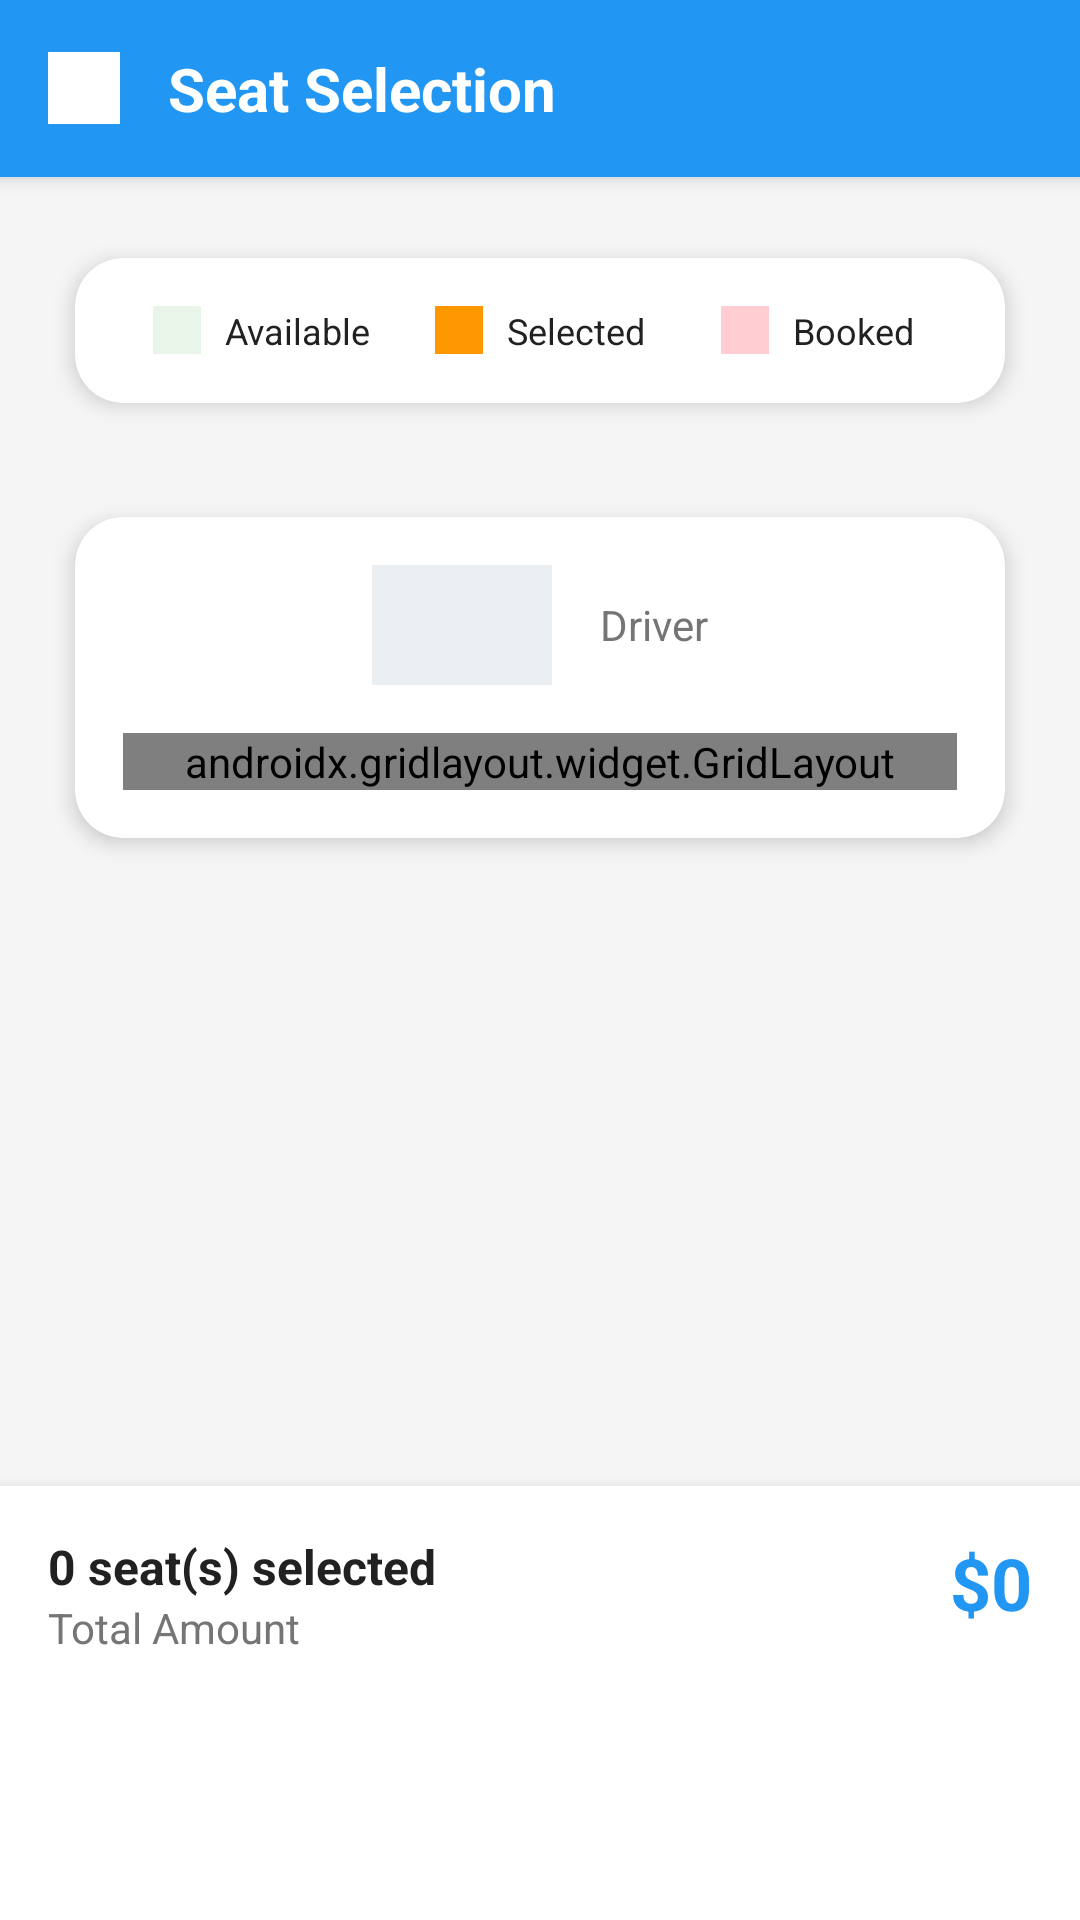

Here is an Android app screen rendered from its layout file. Give the layout XML and the strings, colors and styles it references.
<!-- AndroidManifest.xml: application theme Theme.SwiftBus -->
<!-- res/layout/activity_seat_selection.xml -->
<?xml version="1.0" encoding="utf-8"?>
<LinearLayout xmlns:android="http://schemas.android.com/apk/res/android"
    xmlns:app="http://schemas.android.com/apk/res-auto"
    android:layout_width="match_parent"
    android:layout_height="match_parent"
    android:background="@color/background_light"
    android:orientation="vertical">

    
    <LinearLayout
        android:layout_width="match_parent"
        android:layout_height="wrap_content"
        android:background="@color/primary_color"
        android:elevation="4dp"
        android:gravity="center_vertical"
        android:orientation="horizontal"
        android:padding="16dp">

        <ImageView
            android:layout_width="24dp"
            android:layout_height="24dp"
            android:layout_marginEnd="16dp"
            android:background="@color/text_white"
            android:contentDescription="Back" />

        <TextView
            android:layout_width="0dp"
            android:layout_height="wrap_content"
            android:layout_weight="1"
            android:text="@string/seat_selection"
            android:textColor="@color/text_white"
            android:textSize="20sp"
            android:textStyle="bold" />

    </LinearLayout>

    <ScrollView
        android:layout_width="match_parent"
        android:layout_height="0dp"
        android:layout_weight="1">

        <LinearLayout
            android:layout_width="match_parent"
            android:layout_height="wrap_content"
            android:orientation="vertical"
            android:padding="16dp">

            
            <androidx.cardview.widget.CardView
                style="@style/CardStyle"
                android:layout_width="match_parent"
                android:layout_height="wrap_content"
                android:layout_marginBottom="16dp">

                <LinearLayout
                    android:layout_width="match_parent"
                    android:layout_height="wrap_content"
                    android:orientation="horizontal"
                    android:padding="16dp">

                    <LinearLayout
                        android:layout_width="0dp"
                        android:layout_height="wrap_content"
                        android:layout_weight="1"
                        android:gravity="center"
                        android:orientation="horizontal">

                        <View
                            android:layout_width="16dp"
                            android:layout_height="16dp"
                            android:layout_marginEnd="8dp"
                            android:background="@color/seat_available" />

                        <TextView
                            android:layout_width="wrap_content"
                            android:layout_height="wrap_content"
                            android:text="@string/available"
                            android:textColor="@color/text_primary"
                            android:textSize="12sp" />

                    </LinearLayout>

                    <LinearLayout
                        android:layout_width="0dp"
                        android:layout_height="wrap_content"
                        android:layout_weight="1"
                        android:gravity="center"
                        android:orientation="horizontal">

                        <View
                            android:layout_width="16dp"
                            android:layout_height="16dp"
                            android:layout_marginEnd="8dp"
                            android:background="@color/seat_selected" />

                        <TextView
                            android:layout_width="wrap_content"
                            android:layout_height="wrap_content"
                            android:text="@string/selected"
                            android:textColor="@color/text_primary"
                            android:textSize="12sp" />

                    </LinearLayout>

                    <LinearLayout
                        android:layout_width="0dp"
                        android:layout_height="wrap_content"
                        android:layout_weight="1"
                        android:gravity="center"
                        android:orientation="horizontal">

                        <View
                            android:layout_width="16dp"
                            android:layout_height="16dp"
                            android:layout_marginEnd="8dp"
                            android:background="@color/seat_booked" />

                        <TextView
                            android:layout_width="wrap_content"
                            android:layout_height="wrap_content"
                            android:text="@string/booked"
                            android:textColor="@color/text_primary"
                            android:textSize="12sp" />

                    </LinearLayout>

                </LinearLayout>

            </androidx.cardview.widget.CardView>

            
            <androidx.cardview.widget.CardView
                style="@style/CardStyle"
                android:layout_width="match_parent"
                android:layout_height="wrap_content"
                android:layout_marginBottom="16dp">

                <LinearLayout
                    android:layout_width="match_parent"
                    android:layout_height="wrap_content"
                    android:orientation="vertical"
                    android:padding="16dp">

                    
                    <LinearLayout
                        android:layout_width="match_parent"
                        android:layout_height="wrap_content"
                        android:layout_marginBottom="16dp"
                        android:gravity="center"
                        android:orientation="horizontal">

                        <View
                            android:layout_width="60dp"
                            android:layout_height="40dp"
                            android:background="@color/secondary_color" />

                        <TextView
                            android:layout_width="wrap_content"
                            android:layout_height="wrap_content"
                            android:layout_marginStart="16dp"
                            android:text="Driver"
                            android:textColor="@color/text_secondary"
                            android:textSize="14sp" />

                    </LinearLayout>

                    
                    <androidx.gridlayout.widget.GridLayout
                        android:id="@+id/seatGrid"
                        android:layout_width="match_parent"
                        android:layout_height="wrap_content"
                        app:columnCount="4"
                        app:orientation="horizontal" />

                </LinearLayout>

            </androidx.cardview.widget.CardView>

        </LinearLayout>

    </ScrollView>

    
    <LinearLayout
        android:layout_width="match_parent"
        android:layout_height="wrap_content"
        android:background="@color/background_white"
        android:elevation="8dp"
        android:orientation="vertical"
        android:padding="16dp">

        <LinearLayout
            android:layout_width="match_parent"
            android:layout_height="wrap_content"
            android:layout_marginBottom="16dp"
            android:orientation="horizontal">

            <LinearLayout
                android:layout_width="0dp"
                android:layout_height="wrap_content"
                android:layout_weight="1"
                android:orientation="vertical">

                <TextView
                    android:id="@+id/tvSelectedCount"
                    android:layout_width="wrap_content"
                    android:layout_height="wrap_content"
                    android:text="0 seat(s) selected"
                    android:textColor="@color/text_primary"
                    android:textSize="16sp"
                    android:textStyle="bold" />

                <TextView
                    android:layout_width="wrap_content"
                    android:layout_height="wrap_content"
                    android:text="@string/total_amount"
                    android:textColor="@color/text_secondary"
                    android:textSize="14sp" />

            </LinearLayout>

            <TextView
                android:id="@+id/tvTotalAmount"
                android:layout_width="wrap_content"
                android:layout_height="wrap_content"
                android:text="$0"
                android:textColor="@color/primary_color"
                android:textSize="24sp"
                android:textStyle="bold" />

        </LinearLayout>

        <Button
            android:id="@+id/btnContinue"
            style="@style/ButtonPrimary"
            android:layout_width="match_parent"
            android:text="@string/continue_booking" />

    </LinearLayout>

</LinearLayout>
<!-- resources referenced by this layout -->
<resources>
  <color name="background_light">#F5F5F5</color>
  <color name="background_white">#FFFFFF</color>
  <color name="primary_color">#2196F3</color>
  <color name="seat_available">#E8F5E8</color>
  <color name="seat_booked">#FFCDD2</color>
  <color name="seat_selected">#FF9800</color>
  <color name="secondary_color">#ECEFF1</color>
  <color name="text_primary">#212121</color>
  <color name="text_secondary">#757575</color>
  <color name="text_white">#FFFFFF</color>
  <string name="available">Available</string>
  <string name="booked">Booked</string>
  <string name="continue_booking">Continue</string>
  <string name="seat_selection">Seat Selection</string>
  <string name="selected">Selected</string>
  <string name="total_amount">Total Amount</string>
  <style name="ButtonPrimary" parent="Widget.MaterialComponents.Button">
          <item name="backgroundTint">@color/primary_color</item>
          <item name="android:textColor">@color/text_white</item>
          <item name="android:textAllCaps">false</item>
          <item name="android:textSize">16sp</item>
          <item name="android:textStyle">bold</item>
          <item name="cornerRadius">12dp</item>
          <item name="android:layout_height">56dp</item>
      </style>
  <style name="CardStyle" parent="Widget.MaterialComponents.CardView">
          <item name="cardCornerRadius">16dp</item>
          <item name="cardElevation">4dp</item>
          <item name="cardUseCompatPadding">true</item>
          <item name="cardBackgroundColor">@color/background_white</item>
      </style>
  <style name="Theme.SwiftBus" parent="Theme.MaterialComponents.DayNight.DarkActionBar">
          <item name="colorPrimary">@color/primary_color</item>
          <item name="colorPrimaryVariant">@color/primary_dark</item>
          <item name="colorOnPrimary">@color/text_white</item>
          <item name="colorSecondary">@color/accent_color</item>
          <item name="colorSecondaryVariant">@color/accent_dark</item>
          <item name="colorOnSecondary">@color/text_white</item>
          <item name="android:colorBackground">@color/background_white</item>
          <item name="colorSurface">@color/background_white</item>
          <item name="colorOnBackground">@color/text_primary</item>
          <item name="colorOnSurface">@color/text_primary</item>
      </style>
  <color name="primary_dark">#1976D2</color>
  <color name="accent_color">#FF9800</color>
  <color name="accent_dark">#F57C00</color>
</resources>
